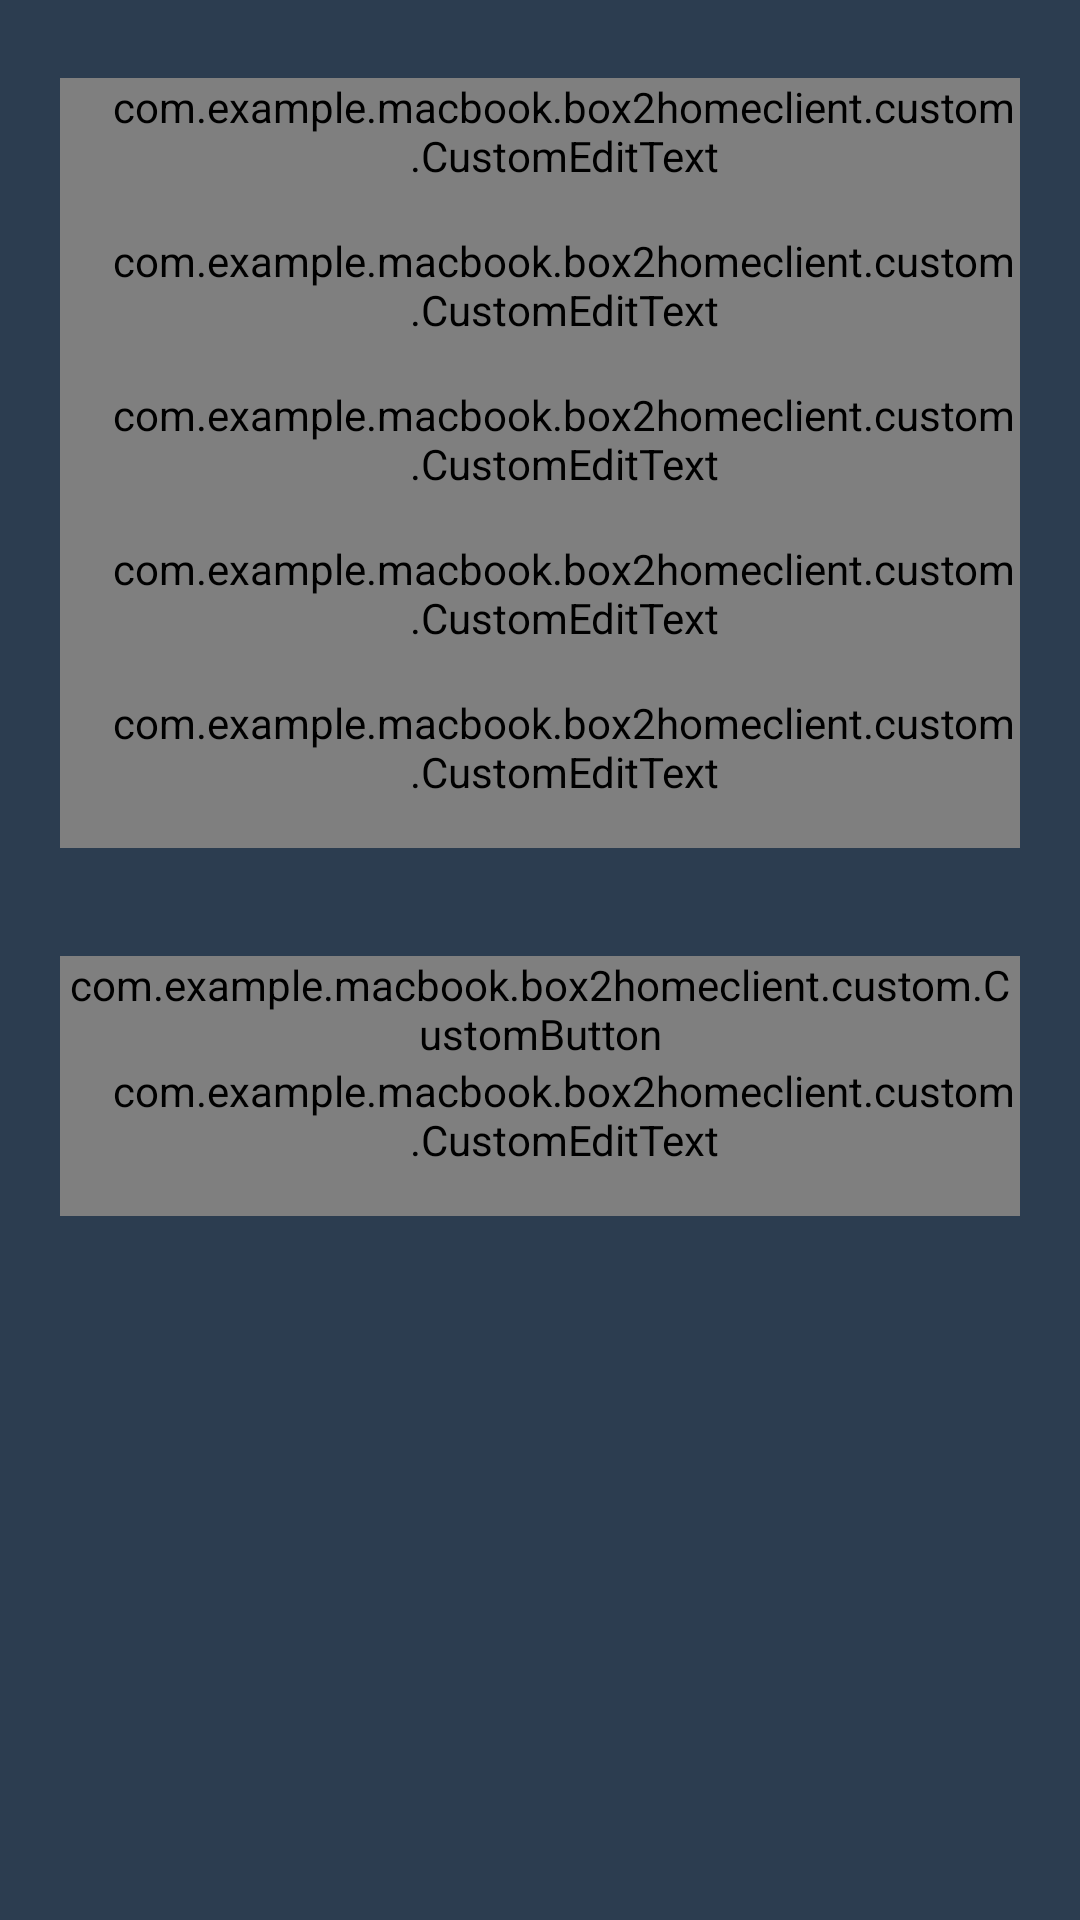

Reconstruct the res/layout file that produces this screen, plus the resources it refers to.
<!-- AndroidManifest.xml: application theme AppTheme -->
<!-- res/layout/activity_inscription.xml -->
<?xml version="1.0" encoding="utf-8"?>
<RelativeLayout xmlns:android="http://schemas.android.com/apk/res/android"
    xmlns:app="http://schemas.android.com/apk/res-auto"
    xmlns:tools="http://schemas.android.com/tools"
    android:layout_width="match_parent"
    android:layout_height="match_parent"
    android:background="@color/colorPrimary"
    android:descendantFocusability="beforeDescendants"
    android:focusableInTouchMode="true"
    tools:context="com.example.macbook.box2homeclient.InscriptionActivity">
<ScrollView
    android:layout_width="match_parent"
    android:layout_height="match_parent">
<RelativeLayout
    android:layout_width="match_parent"
    android:layout_height="match_parent">
    <ProgressBar
        android:id="@+id/login_progress"
        style="?android:attr/progressBarStyleLarge"
        android:layout_width="wrap_content"
        android:layout_height="wrap_content"
        android:layout_centerVertical="true"
        android:layout_centerHorizontal="true"
        android:layout_marginBottom="8dp"
        android:visibility="gone" />
    <LinearLayout
        android:id="@+id/line1"
        android:layout_width="match_parent"
        android:layout_height="wrap_content"
        android:layout_marginLeft="20dp"
        android:layout_marginRight="20dp"
        android:layout_marginTop="26dp"
        android:orientation="vertical">


        <android.support.design.widget.TextInputLayout
            android:layout_width="match_parent"
            android:layout_height="wrap_content"
            android:hint=" "
            android:textColor="@android:color/darker_gray"
            android:textColorHint="@android:color/darker_gray">

            <com.example.macbook.box2homeclient.custom.CustomEditText
                android:id="@+id/edt_nom"
                android:layout_width="match_parent"
                android:layout_height="wrap_content"
                android:hint="@string/prompt_nom"
                android:inputType="text"
                android:drawableLeft="@mipmap/user"
                android:drawablePadding="16dp"
                android:paddingBottom="16dp"
                android:paddingLeft="16dp"
                android:maxLines="1"
                android:singleLine="true"
                android:textColorHint="@android:color/darker_gray"
                android:textColor="@android:color/darker_gray"
                android:textColorHighlight="@color/colorAccent"
                android:textSize="16dp" />

        </android.support.design.widget.TextInputLayout>


        <android.support.design.widget.TextInputLayout
            android:layout_width="match_parent"
            android:layout_height="wrap_content"
            android:hint=" "
            android:textColor="@android:color/darker_gray"
            android:textColorHint="@android:color/darker_gray">

            <com.example.macbook.box2homeclient.custom.CustomEditText
                android:id="@+id/edt_prenom"
                android:layout_width="match_parent"
                android:layout_height="wrap_content"
                android:hint="@string/prompt_prenom"
                android:inputType="text"
                android:drawableLeft="@mipmap/user"
                android:drawablePadding="16dp"
                android:paddingBottom="16dp"
                android:paddingLeft="16dp"
                android:textColorHint="@android:color/darker_gray"
                android:maxLines="1"
                android:singleLine="true"
                android:textColor="@android:color/darker_gray"
                android:textColorHighlight="@color/colorAccent"
                android:textSize="16dp" />

        </android.support.design.widget.TextInputLayout>


        <android.support.design.widget.TextInputLayout
            android:layout_width="match_parent"
            android:layout_height="wrap_content"
            android:hint=" "
            android:textColor="@android:color/darker_gray"
            android:textColorHint="@android:color/darker_gray">

            <com.example.macbook.box2homeclient.custom.CustomEditText
                android:id="@+id/edt_tel"
                android:layout_width="match_parent"
                android:layout_height="wrap_content"
                android:hint="@string/prompt_tel"
                android:textColorHint="@android:color/darker_gray"
                android:inputType="phone"
                android:drawableLeft="@mipmap/phone"
                android:drawablePadding="16dp"
                android:paddingBottom="16dp"
                android:paddingLeft="16dp"
                android:maxLines="1"
                android:singleLine="true"
                android:textColor="@android:color/darker_gray"
                android:textColorHighlight="@color/colorAccent"
                android:textSize="16dp" />

        </android.support.design.widget.TextInputLayout>


        <android.support.design.widget.TextInputLayout
            android:layout_width="match_parent"
            android:layout_height="wrap_content"
            android:textColor="@android:color/darker_gray"
            android:hint=" "
            android:textColorHint="@android:color/darker_gray">

            <com.example.macbook.box2homeclient.custom.CustomEditText
                android:id="@+id/edt_mail"
                android:layout_width="match_parent"
                android:layout_height="wrap_content"
                android:hint="@string/prompt_email"
                android:inputType="textEmailAddress"
                android:drawableLeft="@mipmap/arroba"
                android:drawablePadding="16dp"
                android:paddingBottom="16dp"
                android:paddingLeft="16dp"
                android:textColorHint="@android:color/darker_gray"
                android:maxLines="1"
                android:singleLine="true"
                android:textColor="@android:color/darker_gray"
                android:textColorHighlight="@color/colorAccent"
                android:textSize="16dp" />

        </android.support.design.widget.TextInputLayout>


        <android.support.design.widget.TextInputLayout
            android:layout_width="match_parent"
            android:layout_height="wrap_content"
            android:hint=" "
            android:textColor="@android:color/darker_gray"
            android:textColorHint="@android:color/darker_gray">

            <com.example.macbook.box2homeclient.custom.CustomEditText
                android:id="@+id/edt_pwd"
                android:layout_width="match_parent"
                android:layout_height="wrap_content"
                android:hint="@string/prompt_password"
                android:textColorHint="@android:color/darker_gray"
                android:inputType="textPassword"
                android:drawableLeft="@mipmap/locked"
                android:drawablePadding="16dp"
                android:paddingBottom="16dp"
                android:paddingLeft="16dp"
                android:maxLines="1"
                android:singleLine="true"
                android:textColor="@android:color/darker_gray"
                android:textColorHighlight="@color/colorAccent"
                android:textSize="16dp" />

        </android.support.design.widget.TextInputLayout>


        <android.support.design.widget.TextInputLayout
            android:layout_width="match_parent"
            android:layout_height="wrap_content"
            android:hint=" "
            android:textColor="@android:color/darker_gray"
            android:textColorHint="@android:color/darker_gray">

            <com.example.macbook.box2homeclient.custom.CustomButton
                android:id="@+id/email_sign_up_button"
                style="?android:textAppearanceSmall"
                android:layout_width="match_parent"
                android:layout_height="wrap_content"
                android:layout_alignParentEnd="true"
                android:layout_alignParentRight="true"
                android:layout_below="@+id/line1"
                android:layout_marginTop="36dp"
                android:layout_weight="1"
                android:background="@drawable/rectangle_button_shape"
                android:text="@string/action_rejoigner"
                android:textColor="@android:color/white" />

            <com.example.macbook.box2homeclient.custom.CustomEditText
                android:id="@+id/edt_confirm_pwd"
                android:layout_width="match_parent"
                android:layout_height="wrap_content"
                android:hint="@string/confirm_pwd"
                android:inputType="textPassword"
                android:drawableLeft="@mipmap/locked"
                android:drawablePadding="16dp"
                android:paddingBottom="16dp"
                android:paddingLeft="16dp"
                android:textColorHint="@android:color/darker_gray"
                android:maxLines="1"
                android:singleLine="true"
                android:textColor="@android:color/darker_gray"
                android:textColorHighlight="@color/colorAccent"
                android:textSize="16dp" />

        </android.support.design.widget.TextInputLayout>


    </LinearLayout>

</RelativeLayout>
</ScrollView>
</RelativeLayout>
<!-- resources referenced by this layout -->
<resources>
  <color name="colorAccent">#2184A1</color>
  <color name="colorPrimary">#2C3D50</color>
  <!-- drawable rectangle_button_shape (drawable) -->
  <?xml version="1.0" encoding="UTF-8"?>
  <shape xmlns:android="http://schemas.android.com/apk/res/android" android:id="@+id/listview_background_shape">
      <stroke android:width="1dp" android:color="#ff207d94" />
  
      <corners android:radius="3dp" />
      <solid android:color="@color/colorgrey" />
  </shape>
  <!-- mipmap arroba: png bitmap (mipmap-hdpi, 2110 bytes) -->
  <!-- mipmap locked: png bitmap (mipmap-hdpi, 1565 bytes) -->
  <!-- mipmap phone: png bitmap (mipmap-hdpi, 1594 bytes) -->
  <!-- mipmap user: png bitmap (mipmap-hdpi, 1611 bytes) -->
  <string name="action_rejoigner">Rejoignez-nous</string>
  <string name="confirm_pwd">Confirmer mot de passe</string>
  <string name="prompt_email">Email</string>
  <string name="prompt_nom">Nom</string>
  <string name="prompt_password">Mot de passe</string>
  <string name="prompt_prenom">Prénom</string>
  <string name="prompt_tel">Tél.</string>
  <style name="AppTheme" parent="Theme.AppCompat.Light.DarkActionBar">
          
          <item name="colorPrimary">@color/colorPrimary</item>
          <item name="colorPrimaryDark">@color/colorPrimaryDark</item>
          <item name="colorAccent">@color/colorAccent</item>
          <item name="colorControlNormal">@color/colorAccent</item>
          <item name="colorControlActivated">@color/colorAccent</item>
          <item name="colorControlHighlight">@color/colorAccent</item>
          <item name="android:buttonStyle">@style/Button</item>
  
      </style>
  <color name="colorgrey">#ff808080</color>
  <color name="colorPrimaryDark">@android:color/background_dark</color>
  <style name="Button" parent="Widget.AppCompat.Button">
          <item name="android:textAllCaps">false</item>
      </style>
</resources>
